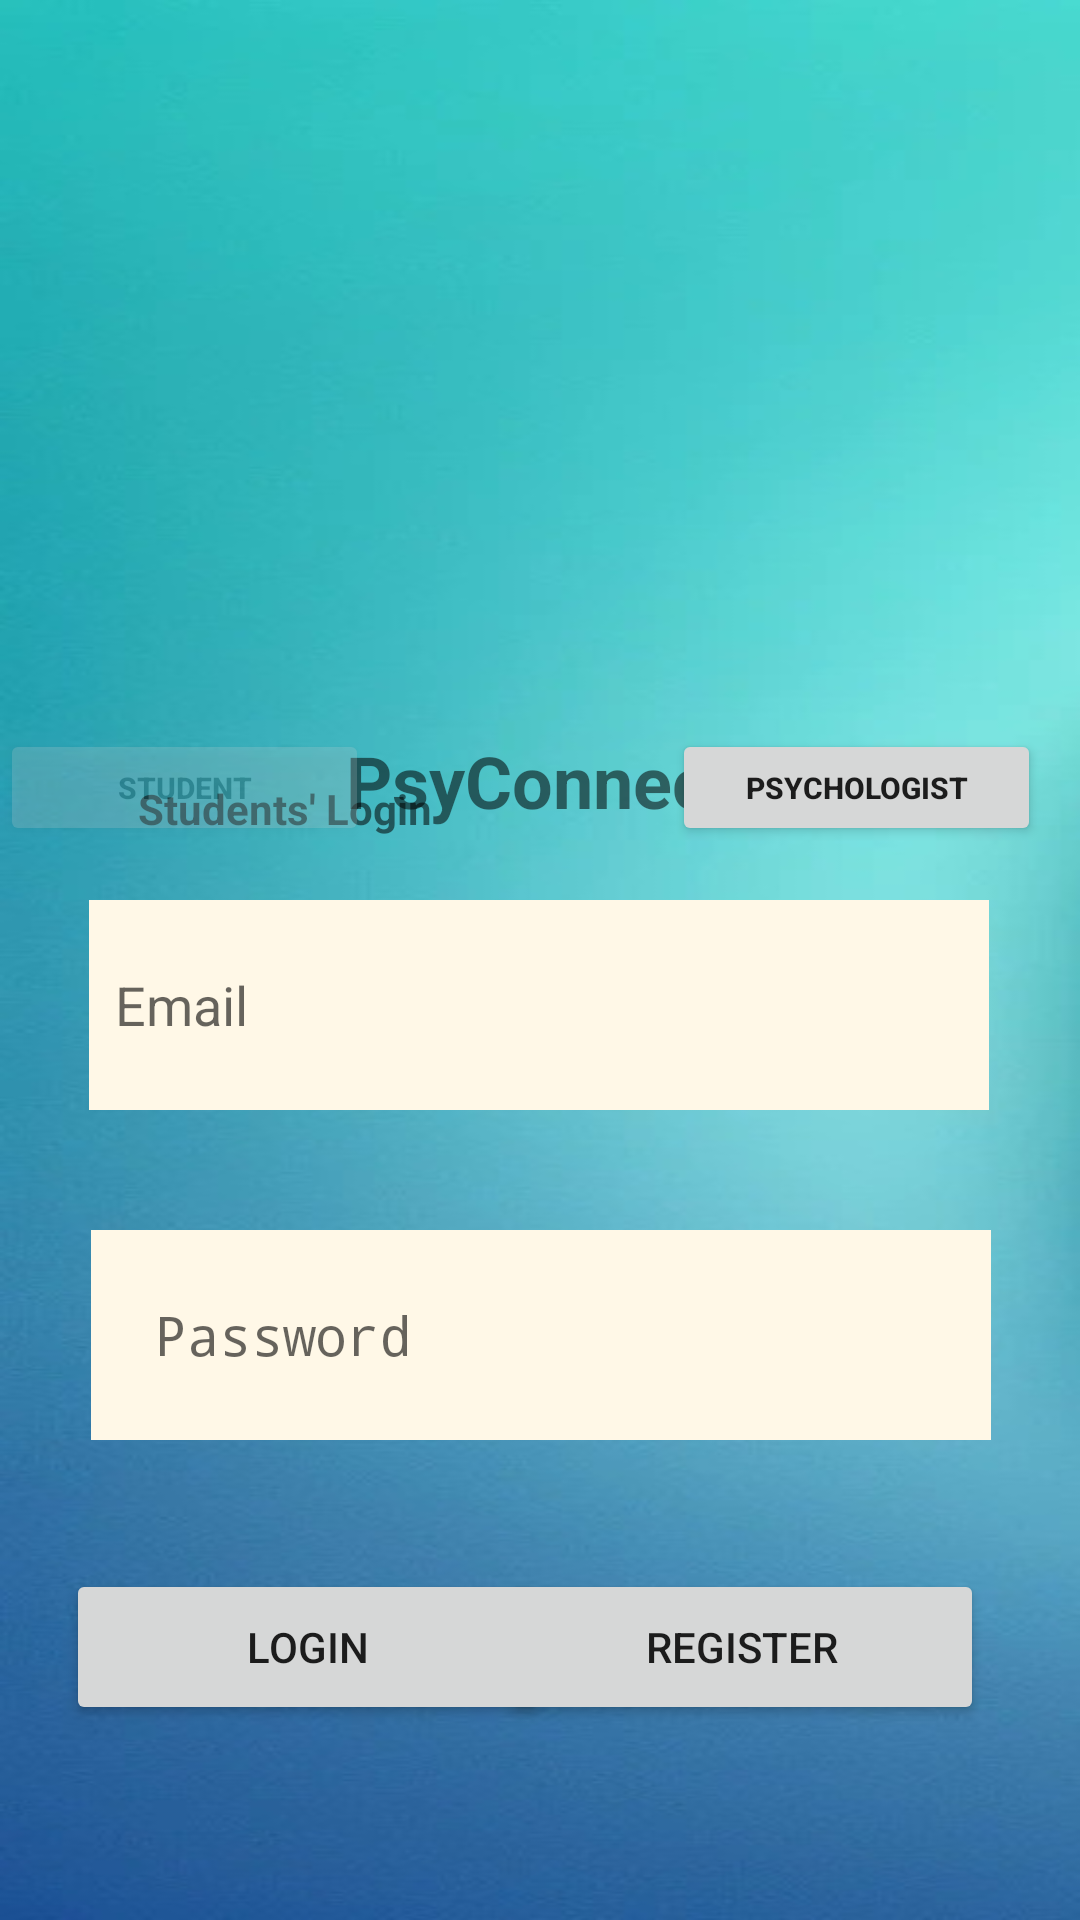

The Android layout XML behind this screen, and the referenced resources:
<!-- AndroidManifest.xml: activity theme SplashTheme -->
<!-- res/layout/activity_main.xml -->
<?xml version="1.0" encoding="utf-8"?>
<androidx.constraintlayout.widget.ConstraintLayout xmlns:android="http://schemas.android.com/apk/res/android"
    xmlns:app="http://schemas.android.com/apk/res-auto"
    xmlns:tools="http://schemas.android.com/tools"
    android:layout_width="match_parent"
    android:layout_height="match_parent"
    tools:context=".MainActivity">

    <EditText
        android:id="@+id/Email"
        android:layout_width="300dp"
        android:layout_height="70dp"
        android:layout_marginBottom="40dp"
        android:background="#FFF8E7"
        android:hint="  Email"
        android:inputType="textEmailAddress"
        app:layout_constraintBottom_toTopOf="@+id/Password"
        app:layout_constraintEnd_toEndOf="parent"
        app:layout_constraintHorizontal_bias="0.495"
        app:layout_constraintStart_toStartOf="parent"
        app:layout_constraintTop_toBottomOf="@+id/textView2"
        app:layout_constraintVertical_bias="1.0" />

    <EditText
        android:id="@+id/Password"
        android:layout_width="300dp"
        android:layout_height="70dp"
        android:layout_marginBottom="160dp"
        android:background="#FFF8E7"
        android:hint="  Password"
        android:inputType="textPassword"
        app:layout_constraintBottom_toBottomOf="parent"
        app:layout_constraintEnd_toEndOf="parent"
        app:layout_constraintHorizontal_bias="0.504"
        app:layout_constraintStart_toStartOf="parent" />

    <ProgressBar
        android:id="@+id/progressBar"
        android:layout_width="wrap_content"
        android:layout_height="wrap_content"
        android:visibility="gone"
        app:layout_constraintBottom_toBottomOf="parent"
        app:layout_constraintStart_toStartOf="parent" />


    <Button
        android:id="@+id/buttonLogin"
        android:layout_width="161dp"
        android:layout_height="52dp"
        android:layout_marginStart="28dp"
        android:layout_marginBottom="65dp"
        android:text="Login"
        app:layout_constraintBottom_toBottomOf="parent"
        app:layout_constraintEnd_toStartOf="@+id/buttonSignup"
        app:layout_constraintHorizontal_bias="0.275"
        app:layout_constraintStart_toStartOf="parent"
        app:layout_constraintTop_toBottomOf="@+id/Password"
        app:layout_constraintVertical_bias="1.0" />

    <Button
        android:id="@+id/buttonSignup"
        android:layout_width="161dp"
        android:layout_height="52dp"
        android:layout_marginEnd="32dp"
        android:layout_marginBottom="65dp"
        android:text="Register"
        app:layout_constraintBottom_toBottomOf="parent"
        app:layout_constraintEnd_toEndOf="parent"
        app:layout_constraintTop_toBottomOf="@+id/Password"
        app:layout_constraintVertical_bias="1.0" />

    <ImageView
        android:id="@+id/imageView"
        android:layout_width="318dp"
        android:layout_height="185dp"
        android:scaleType="fitXY"
        app:layout_constraintBottom_toTopOf="@+id/textView2"
        app:layout_constraintEnd_toEndOf="parent"
        app:layout_constraintHorizontal_bias="0.494"
        app:layout_constraintStart_toStartOf="parent"
        app:layout_constraintTop_toTopOf="parent"
        app:layout_constraintVertical_bias="0.709"
        app:srcCompat="@drawable/applicationicon" />

    <TextView
        android:id="@+id/textView2"
        android:layout_width="wrap_content"
        android:layout_height="wrap_content"
        android:layout_marginTop="244dp"
        android:text="PsyConnect"
        android:textSize="24sp"
        android:textStyle="bold"
        app:layout_constraintEnd_toEndOf="parent"
        app:layout_constraintStart_toStartOf="parent"
        app:layout_constraintTop_toTopOf="parent" />

    <TextView
        android:id="@+id/textView3"
        android:layout_width="120dp"
        android:layout_height="24dp"
        android:layout_marginBottom="16dp"
        android:scaleType="fitXY"
        android:text="Students' Login"
        android:textStyle="bold"
        app:layout_constraintBottom_toTopOf="@+id/Email"
        app:layout_constraintEnd_toEndOf="parent"
        app:layout_constraintHorizontal_bias="0.192"
        app:layout_constraintStart_toStartOf="parent" />

    <Button
        android:id="@+id/studentButton"
        android:layout_width="123dp"
        android:layout_height="39dp"
        android:layout_marginStart="13dp"
        android:alpha="0.2"
        android:gravity="center"
        android:textSize="10dp"
        android:scaleType="fitXY"
        android:text="Student"
        android:textStyle="bold"
        app:layout_constraintBottom_toTopOf="@+id/Email"
        app:layout_constraintEnd_toStartOf="@+id/textView2"
        app:layout_constraintHorizontal_bias="0.636"
        app:layout_constraintStart_toStartOf="parent"
        app:layout_constraintTop_toBottomOf="@+id/imageView"
        app:layout_constraintVertical_bias="0.471" />

    <Button
        android:id="@+id/doktorButon"
        android:layout_width="123dp"
        android:layout_height="39dp"
        android:layout_marginEnd="13dp"
        android:gravity="center"
        android:textSize="10dp"
        android:scaleType="fitXY"
        android:text="Psychologist"
        android:textStyle="bold"
        app:layout_constraintBottom_toTopOf="@+id/Email"
        app:layout_constraintEnd_toEndOf="parent"
        app:layout_constraintHorizontal_bias="1.0"
        app:layout_constraintStart_toEndOf="@+id/textView2"
        app:layout_constraintTop_toBottomOf="@+id/imageView"
        app:layout_constraintVertical_bias="0.472" />

</androidx.constraintlayout.widget.ConstraintLayout>
<!-- resources referenced by this layout -->
<resources>
  <!-- drawable applicationicon: jpg bitmap (drawable, 98212 bytes) -->
  <style name="SplashTheme" parent="Theme.AppCompat.Light.NoActionBar">
          <item name="android:windowBackground">@drawable/application1</item>
      </style>
  <!-- drawable application1: jpg bitmap (drawable, 23557 bytes) -->
</resources>
